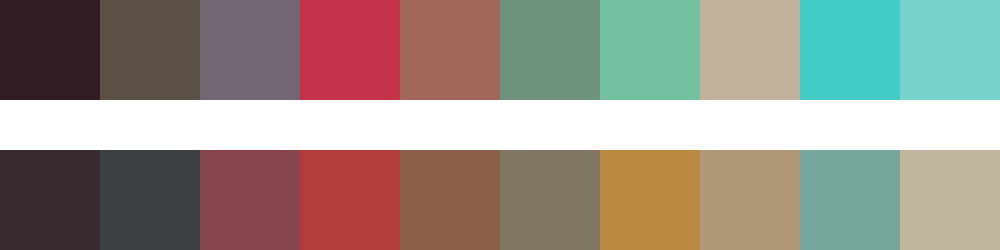

The table this chart was drawn from, first rows:
#301d23	#5a5144	#736673	#c4334a	#a1675b	#6f927d	#74c1a2	#c0b19b	#43cbc7	#76d3cd
#392930	#3a4043	#87454d	#b33d3b	#8a6146	#807761	#b98942	#b19877	#76a69c	#c2b59e
